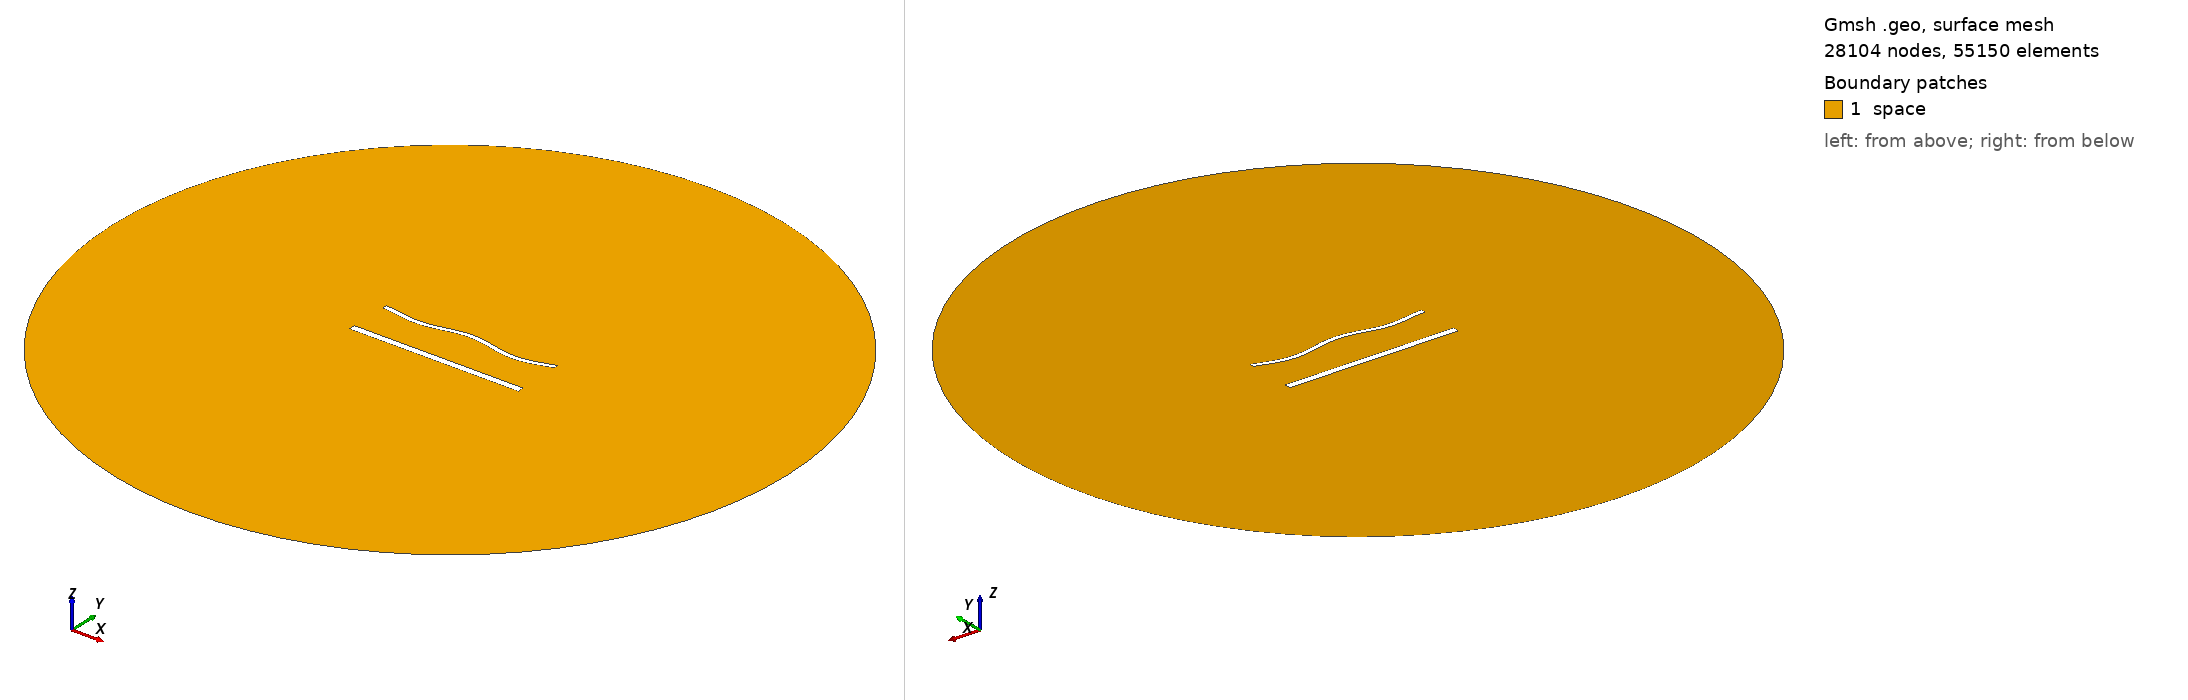

Gmsh geometry script, surface-meshed: 28104 nodes, 55150 surface elements. Boundary patches (legend numbers): 1 space. Left view from above one corner, right view from below the opposite corner. Legend entries are the model's physical surfaces. The drawing asked Gmsh for element sizes between 1% and 20% of the model's largest extent; the script's own settings can give other sizes.

=== 1822.geo (drawn) ===
//---------------------------------------
// Geometry kernel
//---------------------------------------

SetFactory("OpenCASCADE");



//---------------------------------------
// Parameters of the geometry
//---------------------------------------

// Overetch of the upper plate
overetch = 0.5;

// Distance between the plates
distance = 25.0;

// Discretization over the x axis (for the deformation)
nx = 50; 

// Length of the plate
L = 100 - overetch; 

// Number of modes
n = 4; 

// 1st mode coefficient
coeff(1) = 0.0;
beta(1) = 0.596864 * 3.1415926535 / L;

// 2nd mode coefficient
coeff(2) = 0.0;
beta(2) = 1.49418 * 3.1415926535 / L;

// 3rd mode coefficient
coeff(3) = 0.0;
beta(3) = 2.50025 * 3.1415926535 / L;

// 4th mode coefficient
coeff(4) = -1.5;
beta(4) = 3.49999 * 3.1415926535 / L;



//---------------------------------------
// Upper plate (deformed rectangle)
//---------------------------------------

// Coordiantes of the upper plate
xmin = -50;
xmax = 50 - overetch;

// Height of the upper plate
yheight = 4 - 2 * overetch;

// Indexes of the points
UpperID[] = {};
LowerID[] = {};
LeftID[] = {};
RightID[] = {};

// Point index
p = 1;

// Horizontal edges
For i In {1:nx}
    x = xmin + (i-1)*(xmax - xmin)/(nx-1);

    y_bottom = distance / 2 + overetch;
    For j In {1:n}
        C = (Cosh(beta(j)*L) + Cos(beta(j)*L)) / (Sinh(beta(j)*L) + Sin(beta(j)*L));
        y_bottom  = y_bottom + coeff(j) * (Cosh(beta(j)*(x+50)) - Cos(beta(j)*(x+50)) - C * (Sinh(beta(j)*(x+50)) - Sin(beta(j)*(x+50))));
    EndFor

    y_top = y_bottom + yheight;

    Point(p) = {x, y_top, 0, 1.0};
    UpperID[i] = p;
    p = p + 1;

    Point(p) = {x, y_bottom, 0, 1.0};
    LowerID[i] = p;
    p = p + 1;
EndFor

// Create point lists
UpperPts[] = {}; LowerPts[] = {};
For i In {1:nx}
  UpperPts[] += {UpperID[i]};
  LowerPts[] += {LowerID[i]};
EndFor

// Build splines
Spline(1) = {UpperPts[]};
Spline(2) = {LowerPts[]};
Line(3) = {LowerPts[nx-1], UpperPts[nx-1]};
Line(4) = {LowerPts[0], UpperPts[0]};

// Build the plane surface
Curve Loop(1) = {2, 3, -1, -4};
Plane Surface(1) = {1};



//---------------------------------------
// Lower plate (rectangle)
//---------------------------------------

// Vertices
Point(1001) = {-50, -distance/2, 0, 1.0};
Point(1002) = { 50, -distance/2, 0, 1.0};
Point(1003) = { 50,  -distance/2 + 4, 0, 1.0};
Point(1004) = {-50,  -distance/2 + 4, 0, 1.0};

// Edges
Line(5) = {1001, 1002};
Line(6) = {1002, 1003};
Line(7) = {1003, 1004};
Line(8) = {1004, 1001};

// Plane surface
Line Loop(2) = {5, 6, 7, 8};
Plane Surface(2) = {2}; 



//---------------------------------------
// Outer (fictious) boundary
//---------------------------------------

// Points
Point(1005) = {0, 0, 0};       // Center
Point(1006) = {200, 0, 0};     // Start point
Point(1007) = {0, 200, 0};     // 90 degrees
Point(1008) = {-200, 0, 0};    // 180 degrees
Point(1009) = {0, -200, 0};    // 270 degrees

// Circle arcs (each needs start, center, end)
Circle(9) = {1006, 1005, 1007};
Circle(10) = {1007, 1005, 1008};
Circle(11) = {1008, 1005, 1009};
Circle(12) = {1009, 1005, 1006};

// Plane surface for the entire domain
Curve Loop(3) = {9, 10, 11, 12};
Surface(3) = {3};

// Subtract the plates from the whole domain to obtain the actual domain where we want to solve the equations
BooleanDifference{ Surface{3}; Delete; }{ Surface{1}; Surface{2}; Delete; }




//---------------------------------------
// Transfinite Lines/Curves
//---------------------------------------

// Set the number of points on the boundaries
r = 6;
d = 0.15;

// Plates
Transfinite Curve {1} = 50*r/4 Using Progression 1;
Transfinite Line {2} = 50*r Using Progression 1;
Transfinite Curve {3, 4} = 2*r Using Progression 1+d;
Transfinite Line {5} = 50*r/4 Using Progression 1;
Transfinite Line {7} = 50*r Using Progression 1;
Transfinite Line {6} = 2*r Using Progression 1-d;
Transfinite Line {8} = 2*r Using Progression 1+d;

// Outer boundary
Transfinite Line {9, 10, 11, 12} = 20 Using Progression 1;



//---------------------------------------
// Physical groups
//---------------------------------------                

// Physical curves (boundaries)
Physical Line("force_segment", 10) = {2};
Physical Line("upper_plate", 11) = {1, 3, 4};
Physical Line("lower_plate", 12) = {5, 6, 7, 8};
Physical Line("boundary", 20) = {9, 10, 11, 12};

// Physical Surfaces
Physical Surface("space", 30) = {3};



//---------------------------------------
// 6. Generate the Mesh
//---------------------------------------

// 2D mesh generation
Mesh 2;
